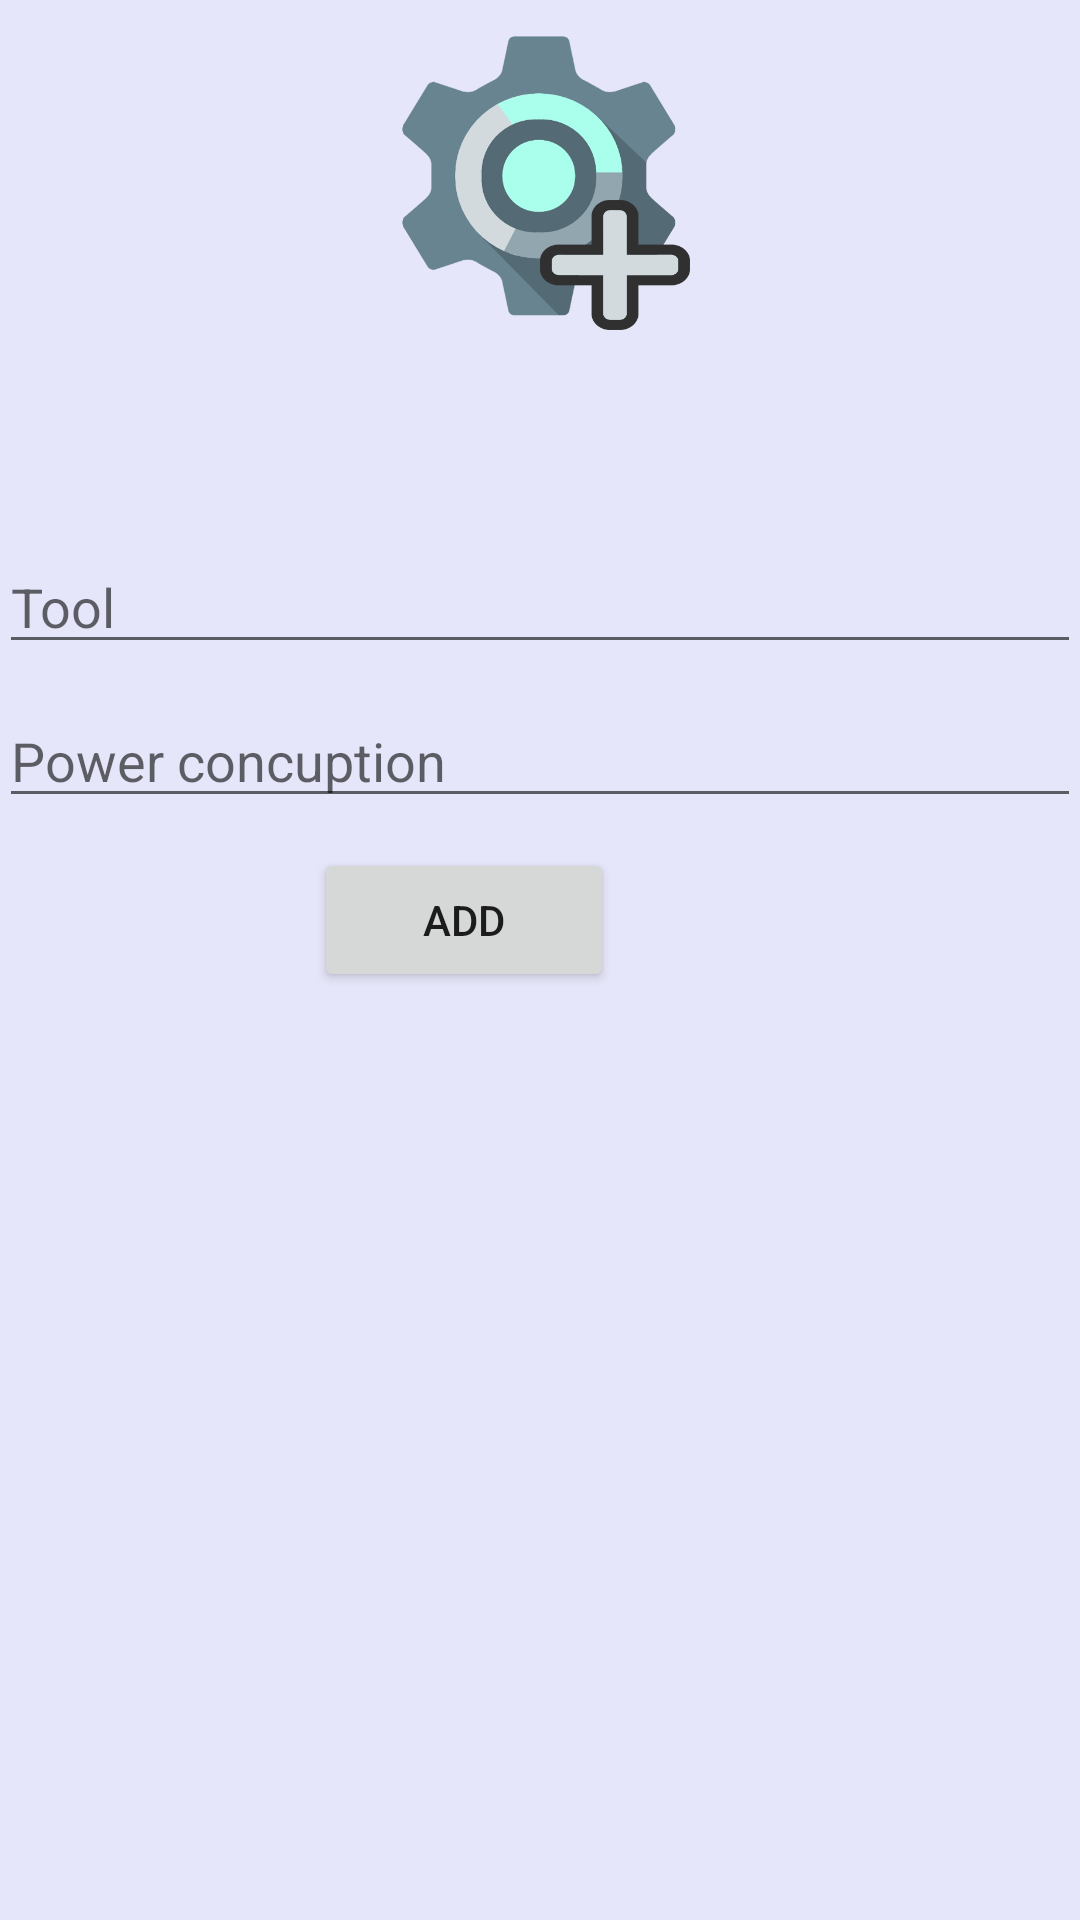

Android layout source for this screen:
<!-- AndroidManifest.xml: application theme AppTheme -->
<!-- res/layout/activity_add_device.xml -->
<?xml version="1.0" encoding="utf-8"?>

<LinearLayout xmlns:android="http://schemas.android.com/apk/res/android"
    xmlns:tools="http://schemas.android.com/tools"
    android:id="@+id/activity_add_device"
    android:layout_width="match_parent"
    android:layout_height="match_parent"
    android:paddingBottom="@dimen/activity_vertical_margin"
    android:paddingLeft="@dimen/activity_horizontal_margin"
    android:paddingRight="@dimen/activity_horizontal_margin"
    android:paddingTop="@dimen/activity_vertical_margin"
    android:orientation="vertical"
    android:background="#E6E6FA"
    tools:context="in.major_team.project.AddDevice">
    <ImageView
        android:layout_gravity="center"
        android:layout_width="100dp"
        android:layout_height="100dp"
        android:layout_marginTop="10dp"
        android:src="@drawable/setting_icon"/>
    <EditText
        android:layout_width="match_parent"
        android:layout_height="wrap_content"
        android:id="@+id/addtool"
        android:layout_marginTop="70dp"
        android:hint="Tool"/>
    <EditText
        android:layout_width="match_parent"
        android:layout_height="wrap_content"
        android:id="@+id/data"
        android:layout_marginTop="10dp"
        android:hint="Power concuption"/>

    <Button
        android:layout_width="100dp"
        android:layout_height="wrap_content"
        android:id="@+id/added"
        android:layout_marginTop="10dp"
        android:layout_marginLeft="105dp"
        android:text="Add"
        />


</LinearLayout>
<!-- resources referenced by this layout -->
<resources>
  <!-- drawable setting_icon: png bitmap (drawable-v21, 54818 bytes) -->
  <style name="AppTheme" parent="Theme.AppCompat.Light.DarkActionBar">
          
          <item name="colorPrimary">@color/colorPrimary</item>
          <item name="colorPrimaryDark">@color/colorPrimaryDark</item>
          <item name="colorAccent">@color/colorAccent</item>
      </style>
  <!-- not gathered from this repository: default colours our renderer supplied (Android Studio template values) -->
  <color name="colorPrimary">#FF6200EE</color>
  <color name="colorPrimaryDark">#FF3700B3</color>
  <color name="colorAccent">#FF03DAC5</color>
</resources>
